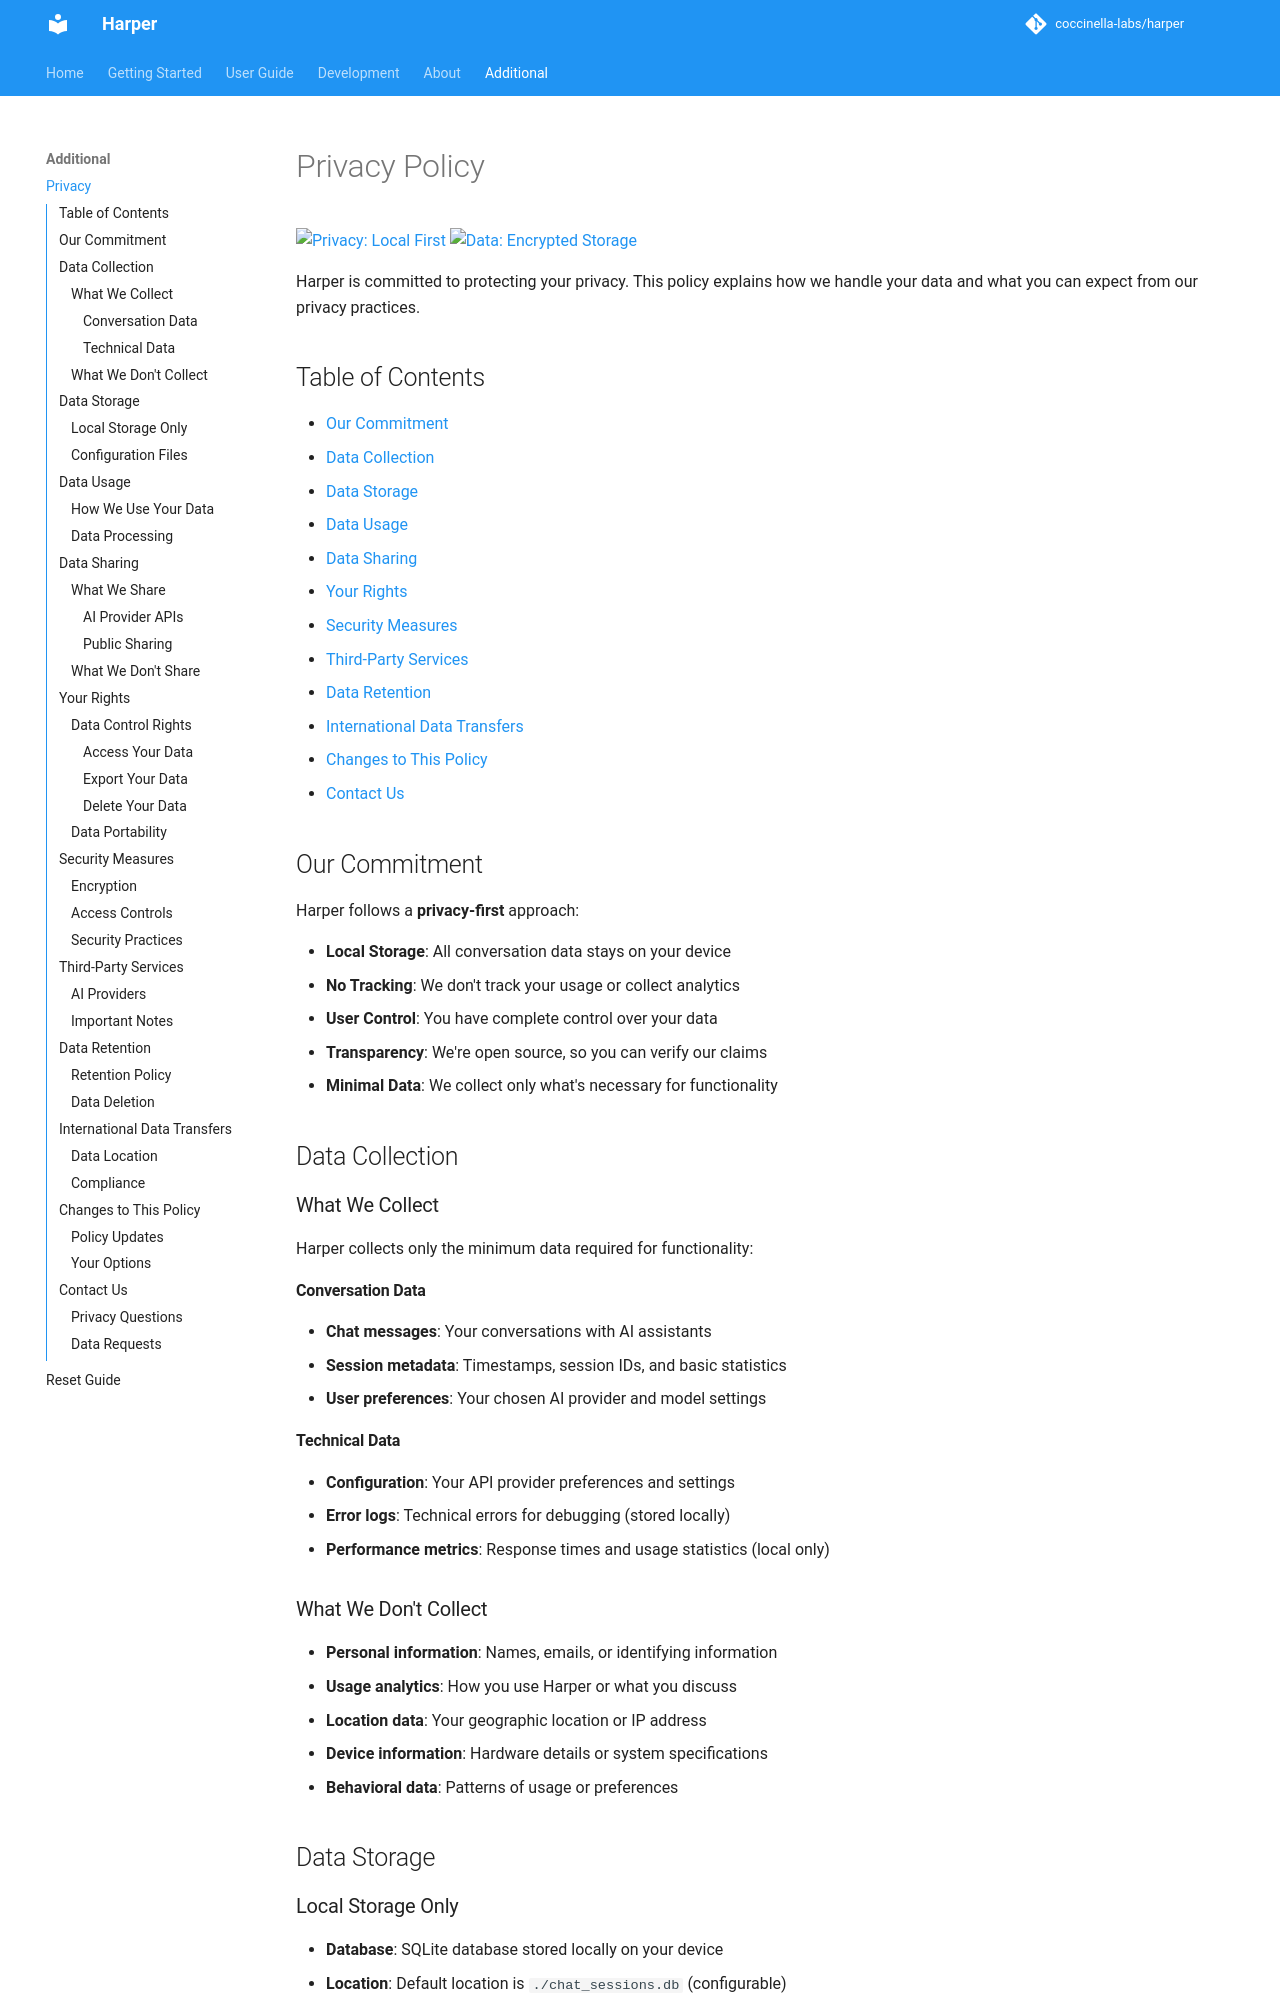

repository: coccinella-labs/harper-notes · page: PRIVACY/index.html · generator: mkdocs

<!--
Copyright 2025 coccinella-labs

Licensed under the Apache License, Version 2.0 (the "License");
you may not use this file except in compliance with the License.
You may obtain a copy of the License at

    http://www.apache.org/licenses/LICENSE-2.0

Unless required by applicable law or agreed to in writing, software
distributed under the License is distributed on an "AS IS" BASIS,
WITHOUT WARRANTIES OR CONDITIONS OF ANY KIND, either express or implied.
See the License for the specific language governing permissions and
limitations under the License.
-->

# Privacy Policy

[![Privacy: Local First](https://img.shields.io/badge/privacy-local%20first-blue)](https://github.com/coccinella-labs/harper)
[![Data: Encrypted Storage](https://img.shields.io/badge/data-encrypted%20storage-green)](https://github.com/coccinella-labs/harper)

Harper is committed to protecting your privacy. This policy explains how we handle your data and what you can expect from our privacy practices.

## Table of Contents

- [Our Commitment](#our-commitment)
- [Data Collection](#data-collection)
- [Data Storage](#data-storage)
- [Data Usage](#data-usage)
- [Data Sharing](#data-sharing)
- [Your Rights](#your-rights)
- [Security Measures](#security-measures)
- [Third-Party Services](#third-party-services)
- [Data Retention](#data-retention)
- [International Data Transfers](#international-data-transfers)
- [Changes to This Policy](#changes-to-this-policy)
- [Contact Us](#contact-us)

## Our Commitment

Harper follows a **privacy-first** approach:

- **Local Storage**: All conversation data stays on your device
- **No Tracking**: We don't track your usage or collect analytics
- **User Control**: You have complete control over your data
- **Transparency**: We're open source, so you can verify our claims
- **Minimal Data**: We collect only what's necessary for functionality

## Data Collection

### What We Collect

Harper collects only the minimum data required for functionality:

#### Conversation Data
- **Chat messages**: Your conversations with AI assistants
- **Session metadata**: Timestamps, session IDs, and basic statistics
- **User preferences**: Your chosen AI provider and model settings

#### Technical Data
- **Configuration**: Your API provider preferences and settings
- **Error logs**: Technical errors for debugging (stored locally)
- **Performance metrics**: Response times and usage statistics (local only)
